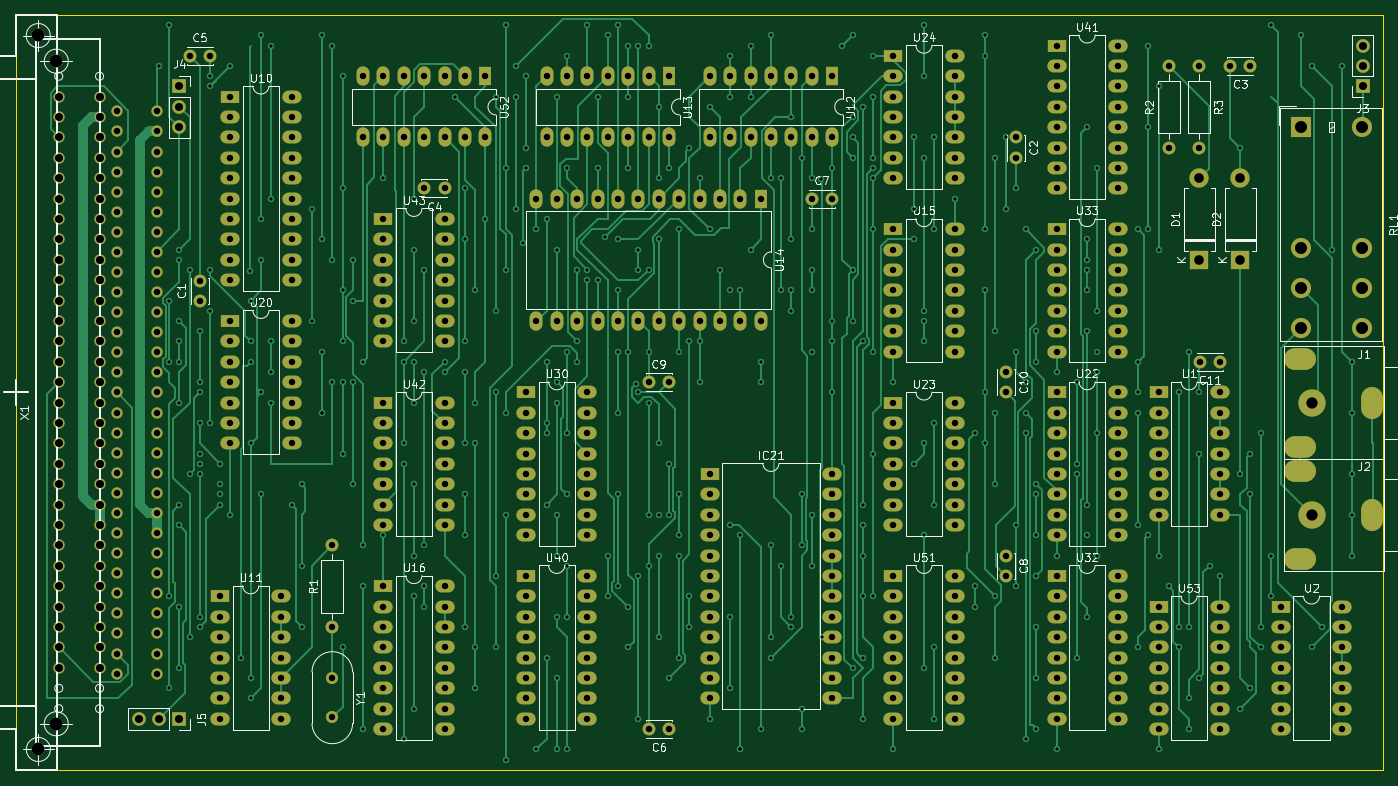
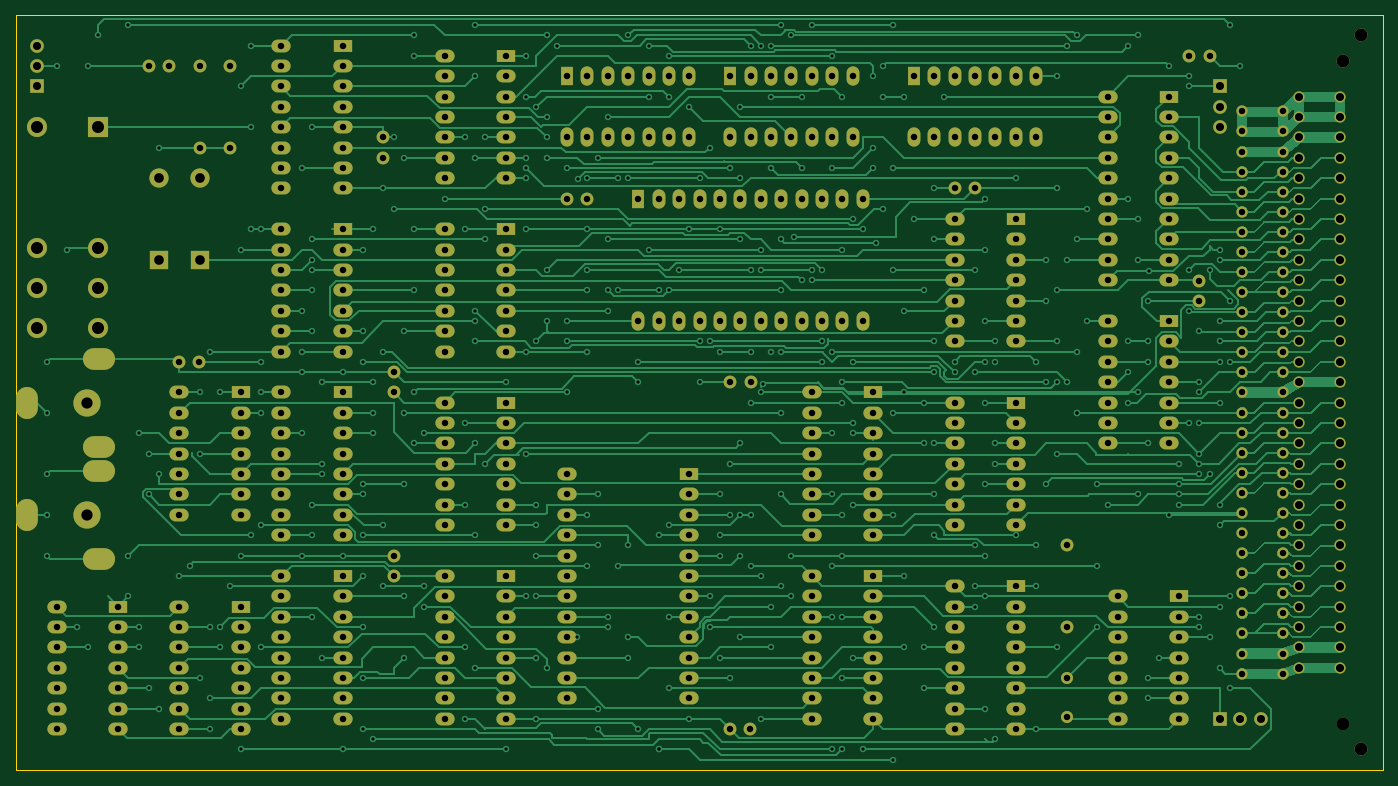
Circuit board: 11 layer files. Board 170.2 x 94.0 mm.
- bottom_copper: 2K-BWS-B_Cu.gbr (417257 bytes)
- bottom_mask: 2K-BWS-B_Mask.gbr (16763 bytes)
- paste: 2K-BWS-B_Paste.gbr (474 bytes)
- bottom_silk: 2K-BWS-B_SilkS.gbr (475 bytes)
- outline: 2K-BWS-Edge_Cuts.gbr (715 bytes)
- top_copper: 2K-BWS-F_Cu.gbr (116666 bytes)
- top_mask: 2K-BWS-F_Mask.gbr (16763 bytes)
- paste: 2K-BWS-F_Paste.gbr (474 bytes)
- top_silk: 2K-BWS-F_SilkS.gbr (56214 bytes)
- drill: 2K-BWS-NPTH.drl (284 bytes)
- drill: 2K-BWS-PTH.drl (12799 bytes)

=== bottom_copper: 2K-BWS-B_Cu.gbr (417257 bytes, source omitted) ===
=== bottom_mask: 2K-BWS-B_Mask.gbr (16763 bytes, source omitted) ===
=== paste: 2K-BWS-B_Paste.gbr ===
%TF.GenerationSoftware,KiCad,Pcbnew,(5.1.10)-1*%
%TF.CreationDate,2022-01-29T09:37:24+01:00*%
%TF.ProjectId,2K-BWS,324b2d42-5753-42e6-9b69-6361645f7063,rev?*%
%TF.SameCoordinates,Original*%
%TF.FileFunction,Paste,Bot*%
%TF.FilePolarity,Positive*%
%FSLAX46Y46*%
G04 Gerber Fmt 4.6, Leading zero omitted, Abs format (unit mm)*
G04 Created by KiCad (PCBNEW (5.1.10)-1) date 2022-01-29 09:37:24*
%MOMM*%
%LPD*%
G01*
G04 APERTURE LIST*
G04 APERTURE END LIST*
M02*

=== bottom_silk: 2K-BWS-B_SilkS.gbr ===
%TF.GenerationSoftware,KiCad,Pcbnew,(5.1.10)-1*%
%TF.CreationDate,2022-01-29T09:37:24+01:00*%
%TF.ProjectId,2K-BWS,324b2d42-5753-42e6-9b69-6361645f7063,rev?*%
%TF.SameCoordinates,Original*%
%TF.FileFunction,Legend,Bot*%
%TF.FilePolarity,Positive*%
%FSLAX46Y46*%
G04 Gerber Fmt 4.6, Leading zero omitted, Abs format (unit mm)*
G04 Created by KiCad (PCBNEW (5.1.10)-1) date 2022-01-29 09:37:24*
%MOMM*%
%LPD*%
G01*
G04 APERTURE LIST*
G04 APERTURE END LIST*
M02*

=== outline: 2K-BWS-Edge_Cuts.gbr ===
%TF.GenerationSoftware,KiCad,Pcbnew,(5.1.10)-1*%
%TF.CreationDate,2022-01-29T09:37:24+01:00*%
%TF.ProjectId,2K-BWS,324b2d42-5753-42e6-9b69-6361645f7063,rev?*%
%TF.SameCoordinates,Original*%
%TF.FileFunction,Profile,NP*%
%FSLAX46Y46*%
G04 Gerber Fmt 4.6, Leading zero omitted, Abs format (unit mm)*
G04 Created by KiCad (PCBNEW (5.1.10)-1) date 2022-01-29 09:37:24*
%MOMM*%
%LPD*%
G01*
G04 APERTURE LIST*
%TA.AperFunction,Profile*%
%ADD10C,0.050000*%
%TD*%
G04 APERTURE END LIST*
D10*
X38100000Y-58420000D02*
X38100000Y-152400000D01*
X208280000Y-58420000D02*
X208280000Y-152400000D01*
X38100000Y-58420000D02*
X208280000Y-58420000D01*
X38100000Y-152400000D02*
X208280000Y-152400000D01*
M02*

=== top_copper: 2K-BWS-F_Cu.gbr (116666 bytes, source omitted) ===
=== top_mask: 2K-BWS-F_Mask.gbr (16763 bytes, source omitted) ===
=== paste: 2K-BWS-F_Paste.gbr ===
%TF.GenerationSoftware,KiCad,Pcbnew,(5.1.10)-1*%
%TF.CreationDate,2022-01-29T09:37:24+01:00*%
%TF.ProjectId,2K-BWS,324b2d42-5753-42e6-9b69-6361645f7063,rev?*%
%TF.SameCoordinates,Original*%
%TF.FileFunction,Paste,Top*%
%TF.FilePolarity,Positive*%
%FSLAX46Y46*%
G04 Gerber Fmt 4.6, Leading zero omitted, Abs format (unit mm)*
G04 Created by KiCad (PCBNEW (5.1.10)-1) date 2022-01-29 09:37:24*
%MOMM*%
%LPD*%
G01*
G04 APERTURE LIST*
G04 APERTURE END LIST*
M02*

=== top_silk: 2K-BWS-F_SilkS.gbr (56214 bytes, source omitted) ===
=== drill: 2K-BWS-NPTH.drl ===
M48
; DRILL file {KiCad (5.1.10)-1} date 01/29/22 09:37:21
; FORMAT={-:-/ absolute / inch / decimal}
; #@! TF.CreationDate,2022-01-29T09:37:21+01:00
; #@! TF.GenerationSoftware,Kicad,Pcbnew,(5.1.10)-1
; #@! TF.FileFunction,NonPlated,1,2,NPTH
FMAT,2
INCH
%
G90
G05
T0
M30

=== drill: 2K-BWS-PTH.drl (12799 bytes, source omitted) ===
